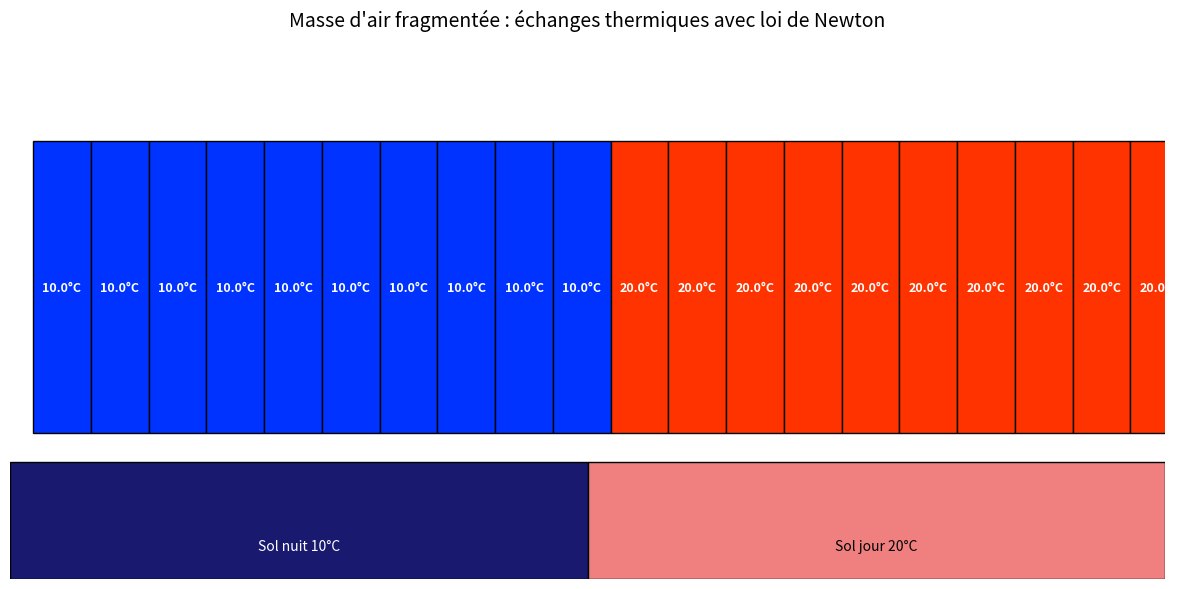

Here is the Python script that generated this plot:
import matplotlib.pyplot as plt
import matplotlib.patches as patches
import matplotlib.animation as animation
import numpy as np

# Paramètres de l'animation
sol_width = 100         # largeur totale du sol en pixels
sol_height = 2          # hauteur du sol (zone fixe)
air_height = 5          # hauteur des blocs d'air
bloc_width = 5          # largeur de chaque bloc d'air
vitesse = 1             # vitesse de déplacement des blocs (pixels par frame)
nb_blocs = sol_width // bloc_width  # nombre total de blocs pour couvrir toute la largeur du sol

# Paramètres physiques pour la loi de Newton du refroidissement/chauffage
m = 1.0                 # masse du bloc d'air (kg)
c = 1000.0              # capacité calorifique massique (J/kg·K)
A = 1.0                 # surface d'échange thermique (m²)
h = 15.0                # coefficient d'échange thermique (W/m²·K)
dt = 1.0                # pas de temps (s)
k = (h * A) / (m * c)   # coefficient thermique combiné (en 1/s) pour la loi de Newton

# Fonction définissant la température fixe du sol selon la position horizontale x
def sol_temperature(x):
    # Sol divisé en deux zones : à gauche 10°C (nuit), à droite 20°C (jour)
    return 10 if x < sol_width / 2 else 20

# Initialisation des positions horizontales des blocs d'air
bloc_positions = np.arange(0, sol_width, bloc_width)

# Initialisation des températures des blocs d'air selon leur position initiale (température du sol en dessous)
bloc_temps = np.array([sol_temperature(x + bloc_width / 2) for x in bloc_positions], dtype=float)

# Création de la figure et de l'axe pour le tracé
fig, ax = plt.subplots(figsize=(12, 6))
ax.set_xlim(0, sol_width)                                # limites horizontales
ax.set_ylim(0, sol_height + air_height + 2)              # limites verticales (sol + air + marge)
ax.axis('off')                                           # on supprime les axes pour un affichage propre
plt.title("Masse d'air fragmentée : échanges thermiques avec loi de Newton", fontsize=14, pad=20)

# Représentation visuelle du sol (rectangle divisé en deux zones)
sol_gauche = patches.Rectangle((0, 0), sol_width / 2, sol_height, facecolor='midnightblue', edgecolor='black')
sol_droite = patches.Rectangle((sol_width / 2, 0), sol_width / 2, sol_height, facecolor='lightcoral', edgecolor='black')
ax.add_patch(sol_gauche)                                 # ajouter la zone nuit (10°C)
ax.add_patch(sol_droite)                                 # ajouter la zone jour (20°C)

# Textes explicatifs pour les zones du sol
ax.text(25, 0.5, "Sol nuit 10°C", ha='center', fontsize=10, color='white')
ax.text(75, 0.5, "Sol jour 20°C", ha='center', fontsize=10, color='black')

# Hauteur verticale où sont placés les blocs d'air (au-dessus du sol)
y_air = sol_height + 0.5

# Création graphique des blocs d'air et des étiquettes de température
blocs = []   # liste pour stocker les objets Rectangle des blocs
labels = []  # liste pour stocker les objets Text des températures

for i, x in enumerate(bloc_positions):
    temp = bloc_temps[i]                              # température initiale du bloc
    color_ratio = (temp - 10) / 10                    # normalisation entre 0 et 1 (pour couleur)
    # couleur dégradée entre bleu (froid) et rouge (chaud)
    rect = patches.Rectangle((x, y_air), bloc_width, air_height,
                             facecolor=(color_ratio, 0.2, 1 - color_ratio), edgecolor='black')
    ax.add_patch(rect)                                # ajouter le bloc au graphique
    # ajouter le texte affichant la température au centre du bloc
    label = ax.text(x + bloc_width / 2, y_air + air_height / 2, f"{temp:.1f}°C",
                    ha='center', va='center', fontsize=9, color='white', weight='bold')
    blocs.append(rect)                                # stocker le bloc graphique
    labels.append(label)                              # stocker le texte

# Fonction d'animation appelée à chaque frame
def update(frame):
    global bloc_positions, bloc_temps

    # Mise à jour des positions : décalage horizontal des blocs, avec retour à 0 après la largeur totale
    bloc_positions = (bloc_positions + vitesse) % sol_width

    # Mise à jour des températures des blocs selon la loi de Newton (refroidissement/chauffage)
    for i in range(nb_blocs):
        # position horizontale actuelle du centre du bloc (modulo largeur sol)
        x_center = (bloc_positions[i] + bloc_width / 2) % sol_width

        # température fixe du sol sous le bloc (selon la position)
        T_sol = sol_temperature(x_center)

        # température actuelle du bloc
        T_air = bloc_temps[i]

        # calcul de la température au pas de temps suivant selon la loi de Newton
        T_air_next = T_air + k * (T_sol - T_air) * dt

        # mise à jour de la température dans le tableau
        bloc_temps[i] = T_air_next

        # recalcul de la couleur basée sur la température (0 pour 10°C, 1 pour 20°C)
        color_ratio = (bloc_temps[i] - 10) / 10
        color = (color_ratio, 0.2, 1 - color_ratio)

        # mise à jour graphique : position et couleur du bloc
        blocs[i].set_x(bloc_positions[i])
        blocs[i].set_facecolor(color)

        # mise à jour du texte de température et de sa position
        labels[i].set_position((bloc_positions[i] + bloc_width / 2, y_air + air_height / 2))
        labels[i].set_text(f"{bloc_temps[i]:.1f}°C")

    # on retourne tous les objets modifiés pour animation (blit=True)
    return blocs + labels

# Lancement de l'animation (300 frames, 100 ms entre chaque)
ani = animation.FuncAnimation(fig, update, frames=300, interval=100, blit=True)

# Ajustement de la mise en page et affichage
plt.tight_layout()
plt.show()
